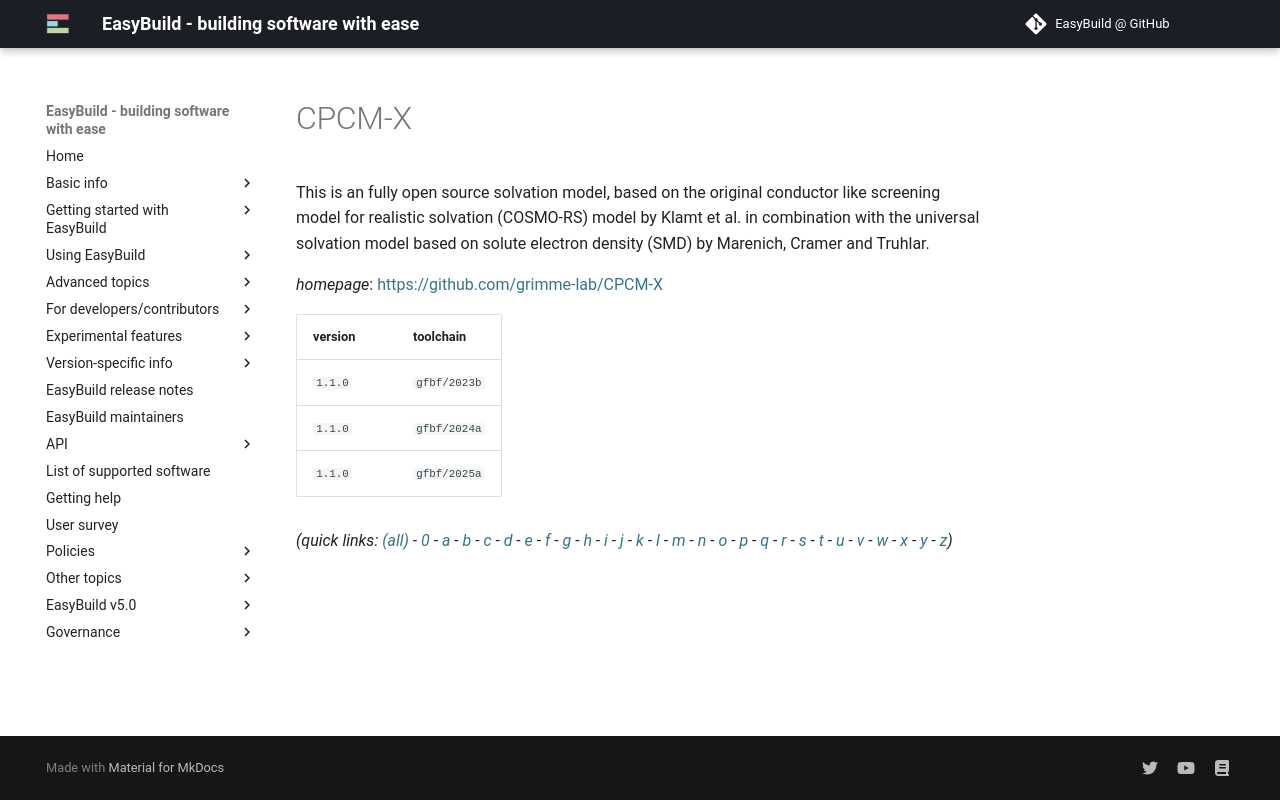

repository: easybuilders/easybuild-docs · page: version-specific/supported-software/c/CPCM-X/index.html · generator: mkdocs

---
search:
  boost: 0.5
---
# CPCM-X

This is an fully open source solvation model, based on the original conductor like screening model for realistic solvation (COSMO-RS) model by Klamt et al. in combination with the universal solvation model based on solute electron density (SMD) by Marenich, Cramer and Truhlar.

*homepage*: <https://github.com/grimme-lab/CPCM-X>

version | toolchain
--------|----------
``1.1.0`` | ``gfbf/2023b``
``1.1.0`` | ``gfbf/2024a``


*(quick links: [(all)](../index.md) - [0](../0/index.md) - [a](../a/index.md) - [b](../b/index.md) - [c](../c/index.md) - [d](../d/index.md) - [e](../e/index.md) - [f](../f/index.md) - [g](../g/index.md) - [h](../h/index.md) - [i](../i/index.md) - [j](../j/index.md) - [k](../k/index.md) - [l](../l/index.md) - [m](../m/index.md) - [n](../n/index.md) - [o](../o/index.md) - [p](../p/index.md) - [q](../q/index.md) - [r](../r/index.md) - [s](../s/index.md) - [t](../t/index.md) - [u](../u/index.md) - [v](../v/index.md) - [w](../w/index.md) - [x](../x/index.md) - [y](../y/index.md) - [z](../z/index.md))*
